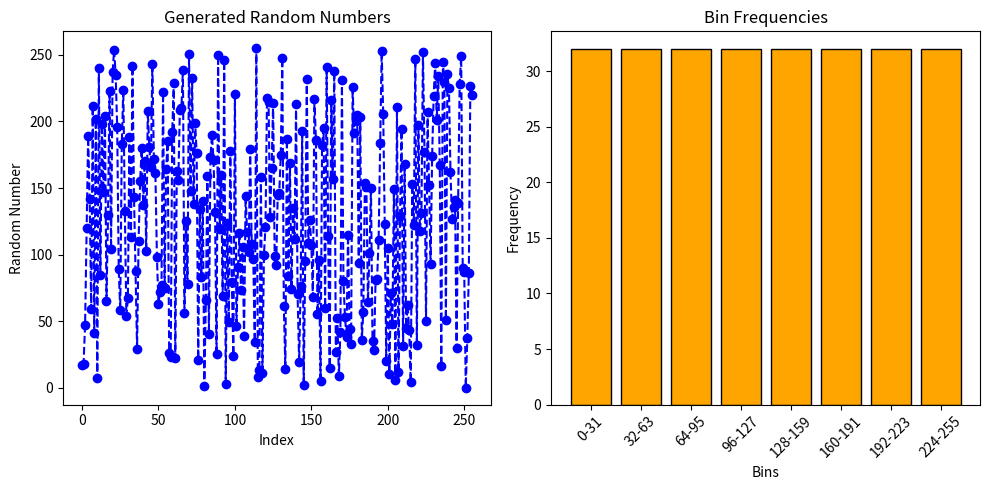

Here is the Python script that generated this plot:
import numpy as np
import matplotlib.pyplot as plt
from scipy.stats import chisquare

# Constants
num_samples = 256  
a = 29
b = 37  
p = 256  
num_bins = 8  
r = np.zeros(num_samples)  
r[0] = 17  # Seed value

# Generate random numbers using Linear Congruential Generator (LCG)
for i in range(1, num_samples):
    r[i] = (r[i - 1] * a + b) % p

# Compute frequency counts for bins
bin_edges = np.linspace(0, p, num_bins + 1)  # Bin edges
bin_counts, _ = np.histogram(r, bins=bin_edges)  # Count numbers in each bin

# Expected frequency for uniform distribution
expected_frequency = num_samples / num_bins

# Perform Chi-square test
chi2_statistic, p_value = chisquare(bin_counts, f_exp=[expected_frequency] * num_bins)

# Display results
print("Generated Random Numbers:")
print(r)
print("\nBin Counts:", bin_counts)
print(f"Chi-square Statistic: {chi2_statistic:.2f}")
print(f"P-value: {p_value:.4f}")
if p_value > 0.05:
    print("Result: The distribution is likely uniform (fail to reject null hypothesis).")
else:
    print("Result: The distribution is not uniform (reject null hypothesis).")

# Plot the random numbers and bin frequencies
plt.figure(figsize=(10, 5))

# Plot random numbers
plt.subplot(1, 2, 1)
plt.plot(r, marker="o", linestyle="--", color="b")
plt.title("Generated Random Numbers")
plt.xlabel("Index")
plt.ylabel("Random Number")

# Plot bin counts
plt.subplot(1, 2, 2)
plt.bar(range(num_bins), bin_counts, color="orange", edgecolor="black")
plt.title("Bin Frequencies")
plt.xlabel("Bins")
plt.ylabel("Frequency")
plt.xticks(range(num_bins), labels=[f"{int(bin_edges[i])}-{int(bin_edges[i+1]-1)}" for i in range(num_bins)], rotation=45)

plt.tight_layout()
plt.savefig("random_number_experiment.png")
plt.show()
